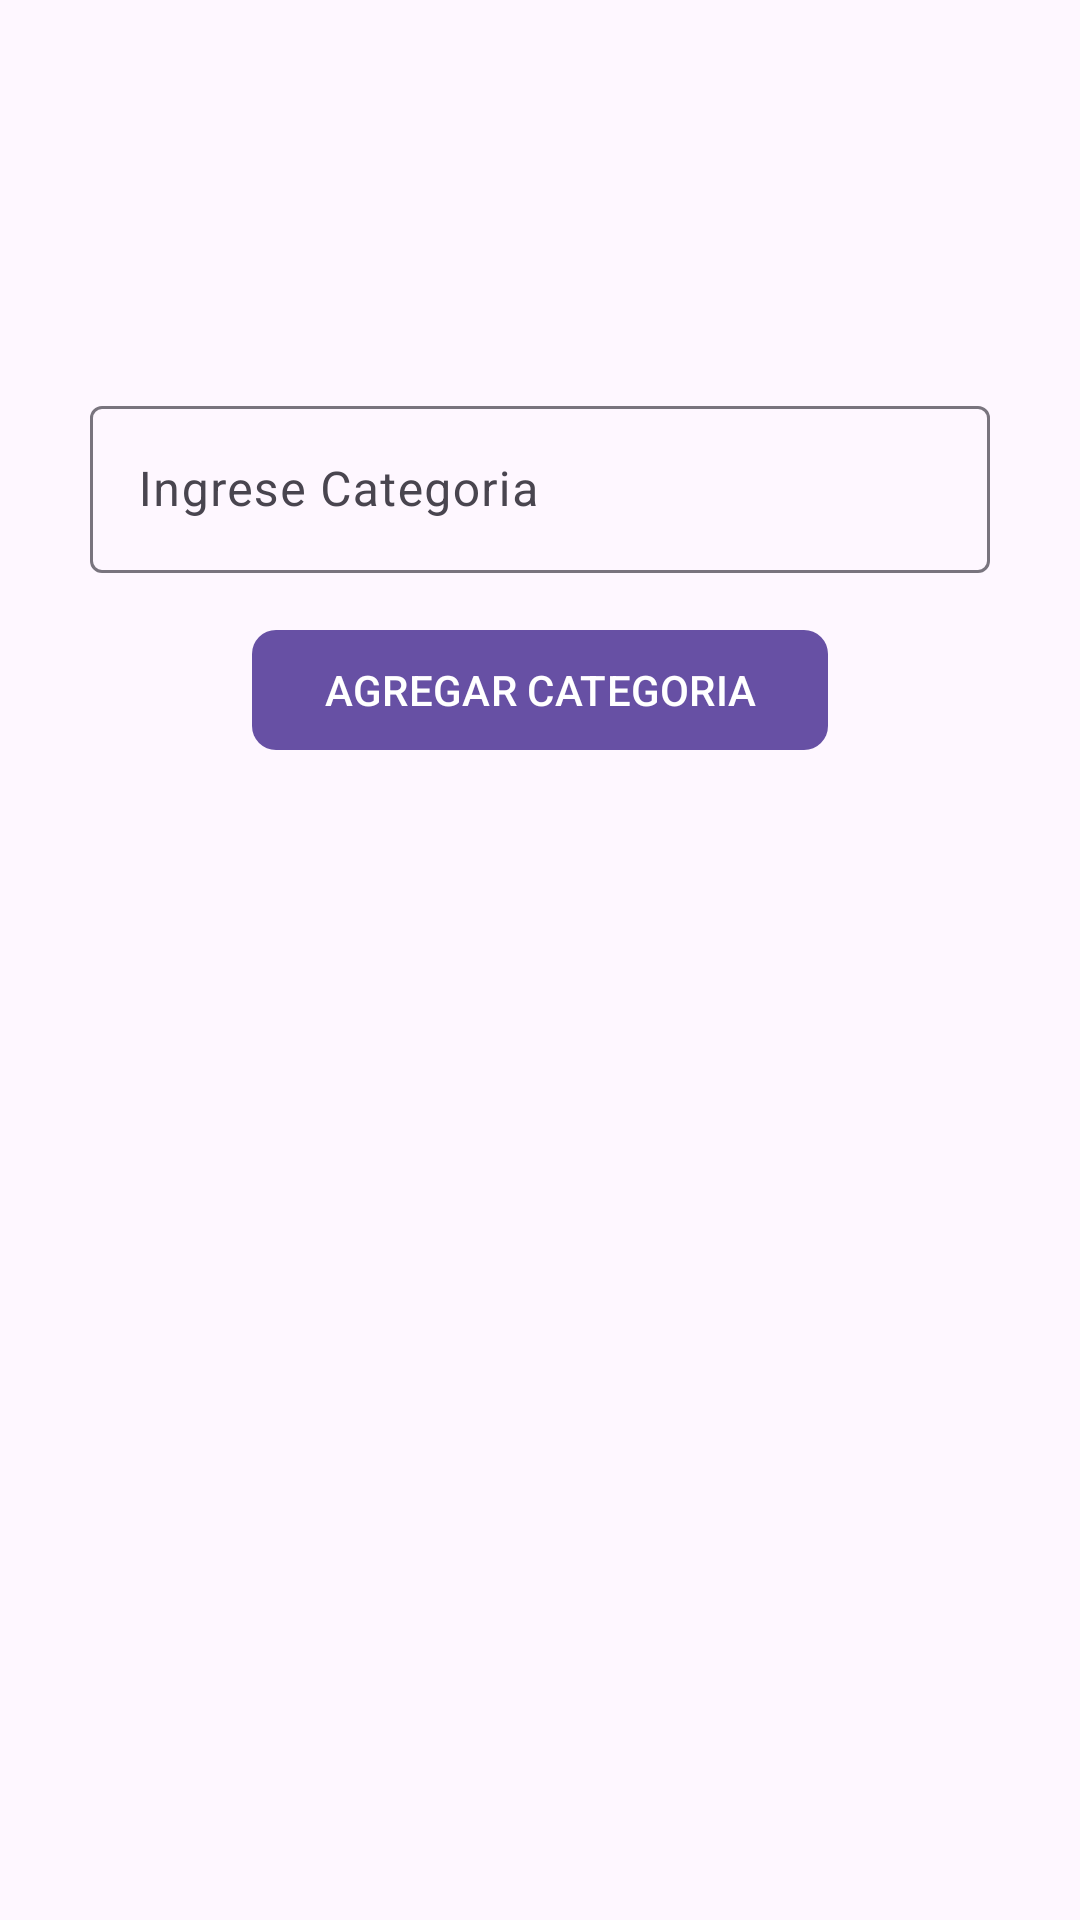

Produce the Android XML layout that renders to this screen, including the resource entries it uses.
<!-- AndroidManifest.xml: application theme Theme.Mi_Tiendita_Virtual -->
<!-- res/layout/fragment_categorias_v.xml -->
<?xml version="1.0" encoding="utf-8"?>
<RelativeLayout xmlns:android="http://schemas.android.com/apk/res/android"
    xmlns:tools="http://schemas.android.com/tools"
    android:layout_width="match_parent"
    android:layout_height="match_parent"
    xmlns:app="http://schemas.android.com/apk/res-auto"
    tools:context=".vendedor.Nav_Fragment_Vendedor.FragmentCategoriasV">

    <androidx.appcompat.widget.LinearLayoutCompat
        android:layout_width="match_parent"
        android:layout_height="wrap_content"
        android:layout_marginTop="15dp"
        android:orientation="vertical"
        >

        <androidx.appcompat.widget.AppCompatImageView
            android:id="@+id/imgCategorias"
            android:src="@drawable/categorias"
            android:layout_gravity="center"
            android:layout_marginBottom="15dp"
            android:layout_width="100dp"
            android:layout_height="100dp"

            />

        
        <com.google.android.material.textfield.TextInputLayout
            android:layout_width="match_parent"
            android:layout_height="wrap_content"
            android:layout_marginStart="30dp"
            android:layout_marginEnd="30dp"
            >
            <EditText
                android:id="@+id/inCategoria"
                android:hint="@string/inCategoria"
                android:drawableStart="@drawable/icon_categorias"
                android:drawablePadding="10dp"
                android:inputType="textCapWords"
                android:layout_width="match_parent"
                android:layout_height="wrap_content"

                />
        </com.google.android.material.textfield.TextInputLayout>
        
        <com.google.android.material.button.MaterialButton
            android:id="@+id/btnAgregarCat"
            android:text="@string/btnAgregarCat"
            android:layout_width="wrap_content"
            android:layout_height="wrap_content"
            app:cornerRadius="8dp"
            android:textAllCaps="true"
            android:layout_marginTop="15dp"
            android:layout_gravity="center"
            />

        <androidx.recyclerview.widget.RecyclerView
            android:id="@+id/tvCategorias"
            android:layout_margin="5dp"
            tools:listitem="@layout/item_categoria_v"
            android:layout_width="match_parent"
            android:layout_height="match_parent" />

    </androidx.appcompat.widget.LinearLayoutCompat>

</RelativeLayout>
<!-- res/layout/item_categoria_v.xml (included above) -->
<?xml version="1.0" encoding="utf-8"?>
<com.google.android.material.card.MaterialCardView
    xmlns:android="http://schemas.android.com/apk/res/android"
    android:layout_width="match_parent"
    android:layout_height="wrap_content"
    xmlns:app="http://schemas.android.com/apk/res-auto"
    app:contentPadding="10dp"
    app:cardCornerRadius="10dp"
    app:cardElevation="0dp"
    android:layout_margin="10dp"
    >

    <androidx.appcompat.widget.LinearLayoutCompat
        android:orientation="horizontal"
        android:layout_gravity="center_vertical"
        android:layout_width="match_parent"
        android:layout_height="wrap_content"
        android:padding="5dp"
        >
        <TextView
            android:id="@+id/item_nombre_c_v"
            android:text="@string/item_nombre_c_v"
            android:layout_width="wrap_content"
            android:layout_height="wrap_content"
            android:layout_gravity="center_vertical"
            android:layout_weight="1"

            />
        <ImageButton
            android:id="@+id/item_eliminar_c"
            android:src="@drawable/borrar"
            android:layout_width="40dp"
            android:layout_height="40dp" />
    </androidx.appcompat.widget.LinearLayoutCompat>

</com.google.android.material.card.MaterialCardView>
<!-- resources referenced by this layout -->
<resources>
  <string name="btnAgregarCat">Agregar Categoria</string>
  <string name="inCategoria">Ingrese Categoria</string>
  <string name="item_nombre_c_v">Nombre de categoria</string>
  <style name="Theme.Mi_Tiendita_Virtual" parent="Base.Theme.Mi_Tiendita_Virtual" />
  <style name="Base.Theme.Mi_Tiendita_Virtual" parent="Theme.Material3.DayNight.NoActionBar">
          
          
      </style>
</resources>
